Run: headless pygame with SDL's dummy video driver; simulated clock (each Clock.tick advances the game by its frame time, no real sleeping); random seed 0; keys injected as events and as key.get_pressed() state; no mouse input.
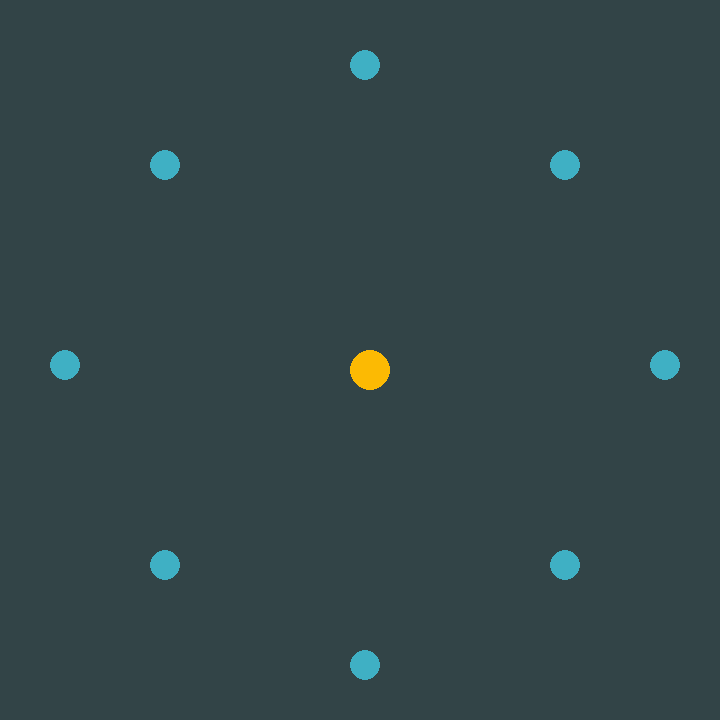
Frame 1 of 4 · flips 1–60 · no input
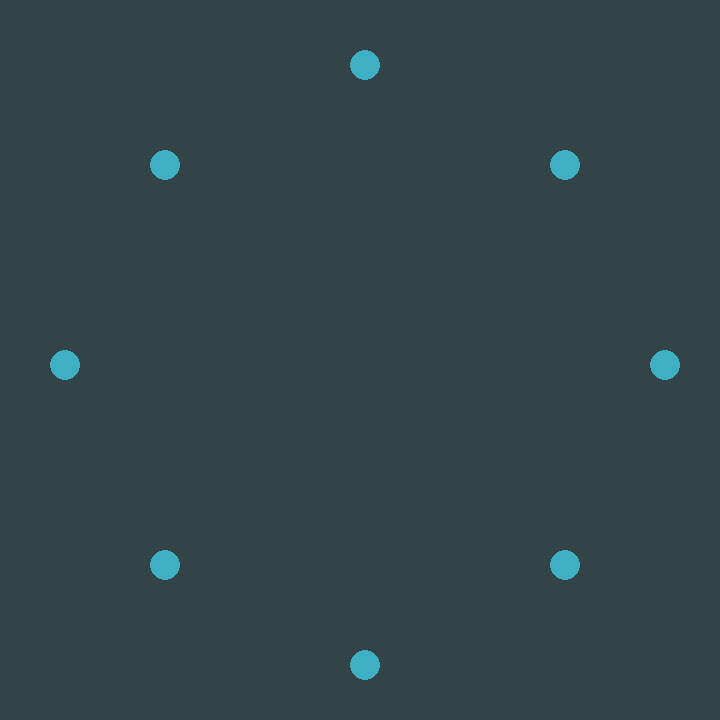
Frame 2 of 4 · flips 61–180 · tapped SPACE, RETURN · held RIGHT (→), D
Frame 3 of 4 · flips 181–300 · held DOWN (↓), S · screen unchanged from frame 2, image omitted
Frame 4 of 4 · flips 301–420 · held LEFT (←), A, UP (↑), W · screen unchanged from frame 3, image omitted

The pygame program that drew these frames:

import pygame
import math

pygame.init()
size = width, height = 720, 720
screen = pygame.display.set_mode(size)
center = width // 2, height // 2

all_sprites = pygame.sprite.Group()
other_balls = pygame.sprite.Group()


class MainBall(pygame.sprite.Sprite):
    def __init__(self, radius=20):
        super().__init__(all_sprites)
        self.radius = radius
        self.image = pygame.Surface((radius * 2, radius * 2),
                                    pygame.SRCALPHA, 32)
        pygame.draw.circle(self.image, (252, 186, 3), (radius, radius), radius)
        self.rect = pygame.Rect(350, 350, radius * 2, radius * 2)

    def update(self, *args):
        if args[0]:
            self.rect = self.rect.move(0, -4)


class OtherBall(pygame.sprite.Sprite):
    def __init__(self, x, y, radius=15):
        super().__init__(all_sprites)
        self.add(other_balls)
        self.image = pygame.Surface((radius * 2, radius * 2), pygame.SRCALPHA,
                                    32)
        pygame.draw.circle(self.image, (63, 176, 196), (radius, radius),
                           radius)
        self.rect = pygame.Rect(x, y, radius * 2, radius * 2)
        self.alpha = 0

    def update(self, *args):
        pass


ball = MainBall()
OtherBall(50, 350)
OtherBall(150, 150)
OtherBall(150, 550)
OtherBall(350, 50)
OtherBall(350, 650)
OtherBall(550, 150)
OtherBall(550, 550)
OtherBall(650, 350)


running = True
ball_running = False
clock = pygame.time.Clock()
while running:
    screen.fill((50, 68, 71))
    for event in pygame.event.get():
        if event.type == pygame.QUIT:
            running = False
        if event.type == pygame.KEYDOWN:
            if event.key == pygame.K_SPACE:
                ball_running = True
    all_sprites.draw(screen)
    all_sprites.update(ball_running)
    pygame.display.flip()
    clock.tick(50)
pygame.quit()
